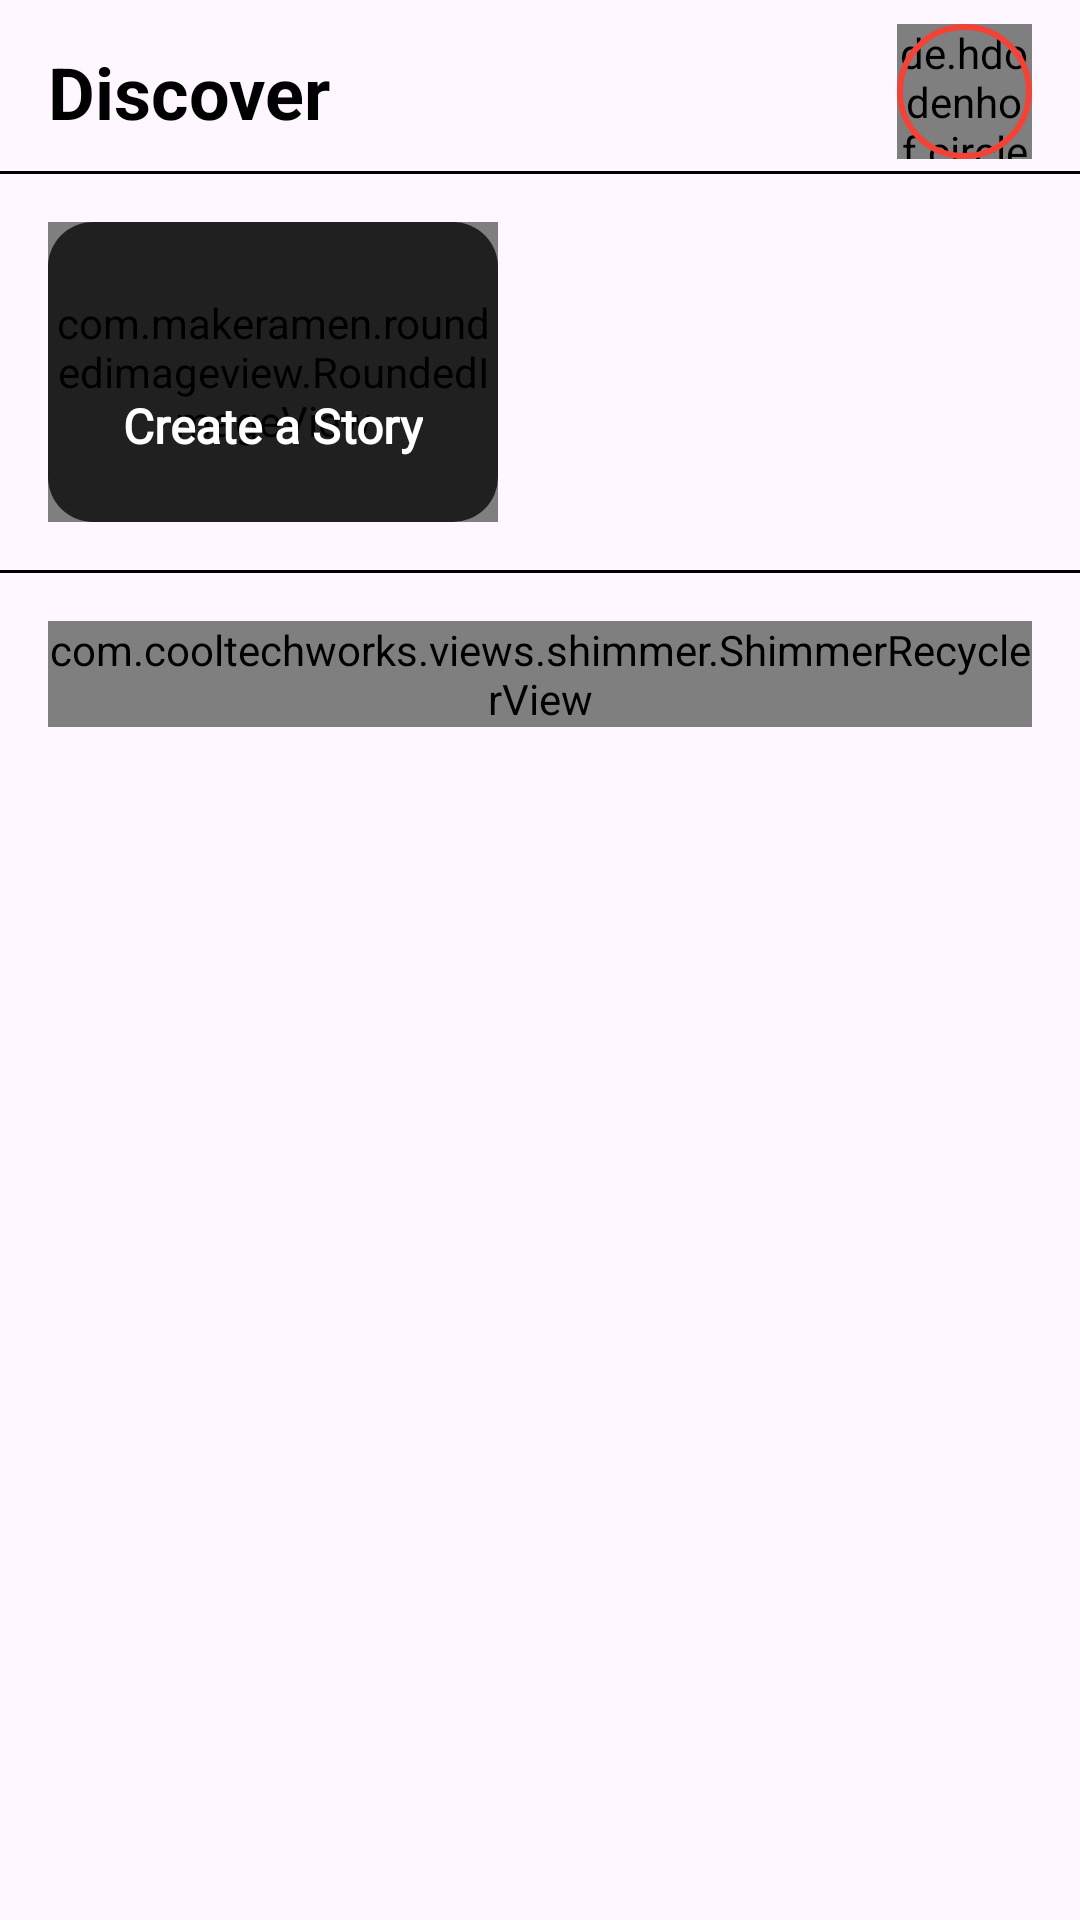

Reconstruct the res/layout file that produces this screen, plus the resources it refers to.
<!-- AndroidManifest.xml: application theme Theme.InstagramClone -->
<!-- res/layout/fragment_home.xml -->
<?xml version="1.0" encoding="utf-8"?>
<androidx.constraintlayout.widget.ConstraintLayout

    xmlns:android="http://schemas.android.com/apk/res/android"
    xmlns:app="http://schemas.android.com/apk/res-auto"
    xmlns:tools="http://schemas.android.com/tools"

    android:layout_width="match_parent"
    android:layout_height="match_parent"
    tools:context=".Frgments.HomeFragment">


    <androidx.core.widget.NestedScrollView
        android:layout_width="match_parent"
        android:layout_height="match_parent"
        app:layout_constraintBottom_toBottomOf="parent"
        app:layout_constraintEnd_toEndOf="parent"
        app:layout_constraintHorizontal_bias="0.5"
        app:layout_constraintStart_toStartOf="parent"
        app:layout_constraintTop_toTopOf="parent"
        app:layout_constraintVertical_bias="0.5" >


        <androidx.constraintlayout.widget.ConstraintLayout
            android:layout_width="match_parent"
            android:layout_height="wrap_content">

            <de.hdodenhof.circleimageview.CircleImageView
                android:id="@+id/userProfile"
                android:layout_width="45dp"
                android:layout_height="45dp"
                android:layout_marginTop="8dp"
                android:layout_marginEnd="16dp"
                android:src="@drawable/default_profile"
                app:civ_border_color="#FF000000"
                app:civ_border_width="2dp"
                app:layout_constraintEnd_toEndOf="parent"
                app:layout_constraintTop_toTopOf="parent" />

            <View
                android:id="@+id/statusCircle"
                android:layout_width="0dp"
                android:layout_height="0dp"
                android:background="@drawable/view_bg"
                app:layout_constraintBottom_toBottomOf="@+id/userProfile"
                app:layout_constraintEnd_toEndOf="@+id/userProfile"
                app:layout_constraintHorizontal_bias="0.0"
                app:layout_constraintStart_toStartOf="@+id/userProfile"
                app:layout_constraintTop_toTopOf="@+id/userProfile"
                app:layout_constraintVertical_bias="0.0" />



            <TextView
                android:id="@+id/textView6"
                android:layout_width="wrap_content"
                android:layout_height="wrap_content"
                android:layout_marginStart="16dp"
                android:text="Discover"
                android:textColor="#000000"
                android:textSize="24sp"
                android:textStyle="bold"
                app:layout_constraintBottom_toBottomOf="@+id/userProfile"
                app:layout_constraintStart_toStartOf="parent"
                app:layout_constraintTop_toTopOf="@+id/userProfile" />


            <View
                android:id="@+id/view11"
                android:layout_width="wrap_content"
                android:layout_height="1dp"
                android:layout_marginTop="4dp"
                android:background="@color/black"
                app:layout_constraintEnd_toEndOf="parent"
                app:layout_constraintHorizontal_bias="0.5"
                app:layout_constraintStart_toStartOf="parent"
                app:layout_constraintTop_toBottomOf="@+id/statusCircle" />

            <HorizontalScrollView
                android:id="@+id/horizontalScrollView"
                android:layout_width="0dp"
                android:layout_height="match_parent"
                android:layout_marginTop="16dp"
                android:scrollbars="none"
                app:layout_constraintEnd_toEndOf="parent"
                app:layout_constraintHorizontal_bias="0.5"
                app:layout_constraintStart_toStartOf="parent"
                app:layout_constraintTop_toBottomOf="@+id/view11">

                <LinearLayout
                    android:layout_width="wrap_content"
                    android:layout_height="match_parent"
                    android:orientation="horizontal">

                    <androidx.constraintlayout.widget.ConstraintLayout
                        android:layout_width="wrap_content"
                        android:layout_height="wrap_content">

                        <com.makeramen.roundedimageview.RoundedImageView
                            android:id="@+id/profileImage"
                            android:layout_width="150dp"
                            android:layout_height="100dp"
                            android:layout_marginStart="16dp"
                            android:scaleType="centerCrop"
                            android:src="@drawable/default_profile"
                            app:layout_constraintStart_toStartOf="parent"
                            app:layout_constraintTop_toTopOf="parent"
                            app:riv_border_color="#333333"

                            app:riv_border_width="2dip"
                            app:riv_corner_radius="20dip"
                            app:riv_mutate_background="true"
                            app:riv_tile_mode="repeat" />

                        <View
                            android:id="@+id/view13"
                            android:layout_width="0dp"
                            android:layout_height="0dp"
                            android:background="@drawable/bg_view"
                            app:layout_constraintBottom_toBottomOf="@+id/profileImage"
                            app:layout_constraintEnd_toEndOf="@+id/profileImage"
                            app:layout_constraintStart_toStartOf="@+id/profileImage"
                            app:layout_constraintTop_toTopOf="@+id/profileImage" />

                        <ImageView
                            android:id="@+id/imageView2"
                            android:layout_width="30dp"
                            android:layout_height="30dp"
                            android:layout_marginBottom="16dp"
                            android:src="@drawable/add"
                            app:layout_constraintBottom_toBottomOf="@+id/profileImage"
                            app:layout_constraintEnd_toEndOf="@id/profileImage"
                            app:layout_constraintStart_toStartOf="@id/profileImage"
                            app:layout_constraintTop_toTopOf="@+id/profileImage" />

                        <TextView
                            android:id="@+id/textView7"
                            android:layout_width="wrap_content"
                            android:layout_height="wrap_content"
                            android:fontFamily="@font/amaranth"
                            android:text="Create a Story"
                            android:textColor="#FFFFFF"
                            android:textSize="16sp"
                            android:textStyle="bold"
                            app:layout_constraintEnd_toEndOf="@+id/imageView2"
                            app:layout_constraintStart_toStartOf="@+id/imageView2"
                            app:layout_constraintTop_toBottomOf="@+id/imageView2" />

                    </androidx.constraintlayout.widget.ConstraintLayout>

                    <androidx.recyclerview.widget.RecyclerView
                        android:id="@+id/storyRv"
                        android:layout_width="wrap_content"
                        android:layout_height="match_parent"
                        android:layout_marginStart="16dp" />

                </LinearLayout>
            </HorizontalScrollView>

            <View
                android:id="@+id/view14"
                android:layout_width="wrap_content"
                android:layout_height="1dp"
                android:layout_marginTop="16dp"
                android:background="#000000"
                app:layout_constraintEnd_toEndOf="parent"
                app:layout_constraintHorizontal_bias="0.5"
                app:layout_constraintStart_toStartOf="parent"
                app:layout_constraintTop_toBottomOf="@+id/horizontalScrollView" />

            <com.cooltechworks.views.shimmer.ShimmerRecyclerView
                android:id="@+id/dashboardRv"
                android:layout_width="match_parent"
                android:layout_height="match_parent"
                android:layout_marginStart="16dp"
                android:layout_marginTop="16dp"
                android:layout_marginEnd="16dp"
                app:layout_constraintEnd_toEndOf="parent"

                app:layout_constraintHorizontal_bias="0.0"
                app:layout_constraintStart_toStartOf="parent"
                app:layout_constraintTop_toBottomOf="@+id/view14"

                app:shimmer_demo_layout="@layout/demo_post"
                />


        </androidx.constraintlayout.widget.ConstraintLayout>
    </androidx.core.widget.NestedScrollView>
</androidx.constraintlayout.widget.ConstraintLayout>
<!-- res/layout/demo_post.xml (included above) -->
<?xml version="1.0" encoding="utf-8"?>
<RelativeLayout xmlns:android="http://schemas.android.com/apk/res/android"
    xmlns:app="http://schemas.android.com/apk/res-auto"
    xmlns:tools="http://schemas.android.com/tools"
    android:layout_width="match_parent"
    android:layout_height="match_parent">

    <androidx.constraintlayout.widget.ConstraintLayout
        android:layout_width="match_parent"
        android:layout_height="match_parent"
        app:layout_constraintEnd_toEndOf="parent"
        app:layout_constraintHorizontal_bias="0.5"
        app:layout_constraintStart_toStartOf="parent"
        app:layout_constraintTop_toTopOf="parent">

        <View
            android:id="@+id/view10"
            android:layout_width="45dp"
            android:layout_height="45dp"
            android:layout_marginStart="8dp"
            android:layout_marginTop="8dp"
            android:background="@drawable/view_bg"
            android:backgroundTint="#B6B2B2"
            app:layout_constraintStart_toStartOf="parent"
            app:layout_constraintTop_toTopOf="parent" />

        <View
            android:id="@+id/view12"
            android:layout_width="100dp"
            android:layout_height="20dp"
            android:layout_marginStart="8dp"
            android:background="#5BFAF7F7"
            android:backgroundTint="#B6B2B2"
            app:layout_constraintBottom_toBottomOf="@+id/view10"
            app:layout_constraintStart_toEndOf="@+id/view10"
            app:layout_constraintTop_toTopOf="@+id/view10"
            app:layout_constraintVertical_bias="0.13" />

        <View
            android:id="@+id/view15"
            android:layout_width="80dp"
            android:layout_height="20dp"
            android:layout_marginTop="8dp"
            android:background="#5BFAF7F7"
            android:backgroundTint="#B6B2B2"
            app:layout_constraintStart_toStartOf="@+id/view12"
            app:layout_constraintTop_toBottomOf="@+id/view12" />

        <View
            android:id="@+id/view17"
            android:layout_width="0dp"
            android:layout_height="200dp"
            android:layout_marginTop="16dp"
            android:layout_marginEnd="8dp"
            android:background="#5BFAF7F7"
            android:backgroundTint="#B6B2B2"
            app:layout_constraintEnd_toEndOf="parent"
            app:layout_constraintStart_toStartOf="@+id/view10"
            app:layout_constraintTop_toBottomOf="@+id/view10" />

        <View
            android:id="@+id/view18"
            android:layout_width="0dp"
            android:layout_height="20dp"
            android:layout_marginTop="8dp"
            android:background="#5BFAF7F7"
            android:backgroundTint="#B6B2B2"
            app:layout_constraintEnd_toEndOf="@+id/view17"
            app:layout_constraintStart_toStartOf="@+id/view17"
            app:layout_constraintTop_toBottomOf="@+id/view17" />

    </androidx.constraintlayout.widget.ConstraintLayout>


</RelativeLayout>
<!-- resources referenced by this layout -->
<resources>
  <color name="black">#FF000000</color>
  <!-- drawable bg_view (drawable) -->
  <?xml version="1.0" encoding="utf-8"?>
  <shape xmlns:android="http://schemas.android.com/apk/res/android">
  
      <corners android:radius="15dp"
          />
      <solid
          android:color="#BE000000"
          />
  </shape>
  <!-- drawable view_bg (drawable) -->
  <?xml version="1.0" encoding="utf-8"?>
  <shape xmlns:android="http://schemas.android.com/apk/res/android"
      android:shape="oval">
  
      <stroke
          android:width="2dp"
          android:color="#F44336"/>
  </shape>
  <style name="Theme.InstagramClone" parent="Base.Theme.InstagramClone" />
  <style name="Base.Theme.InstagramClone" parent="Theme.Material3.DayNight.NoActionBar">
          
         <item name="colorPrimary">@color/colorPrimaryDark</item>
      </style>
  <color name="colorPrimaryDark">#076B62</color>
</resources>
